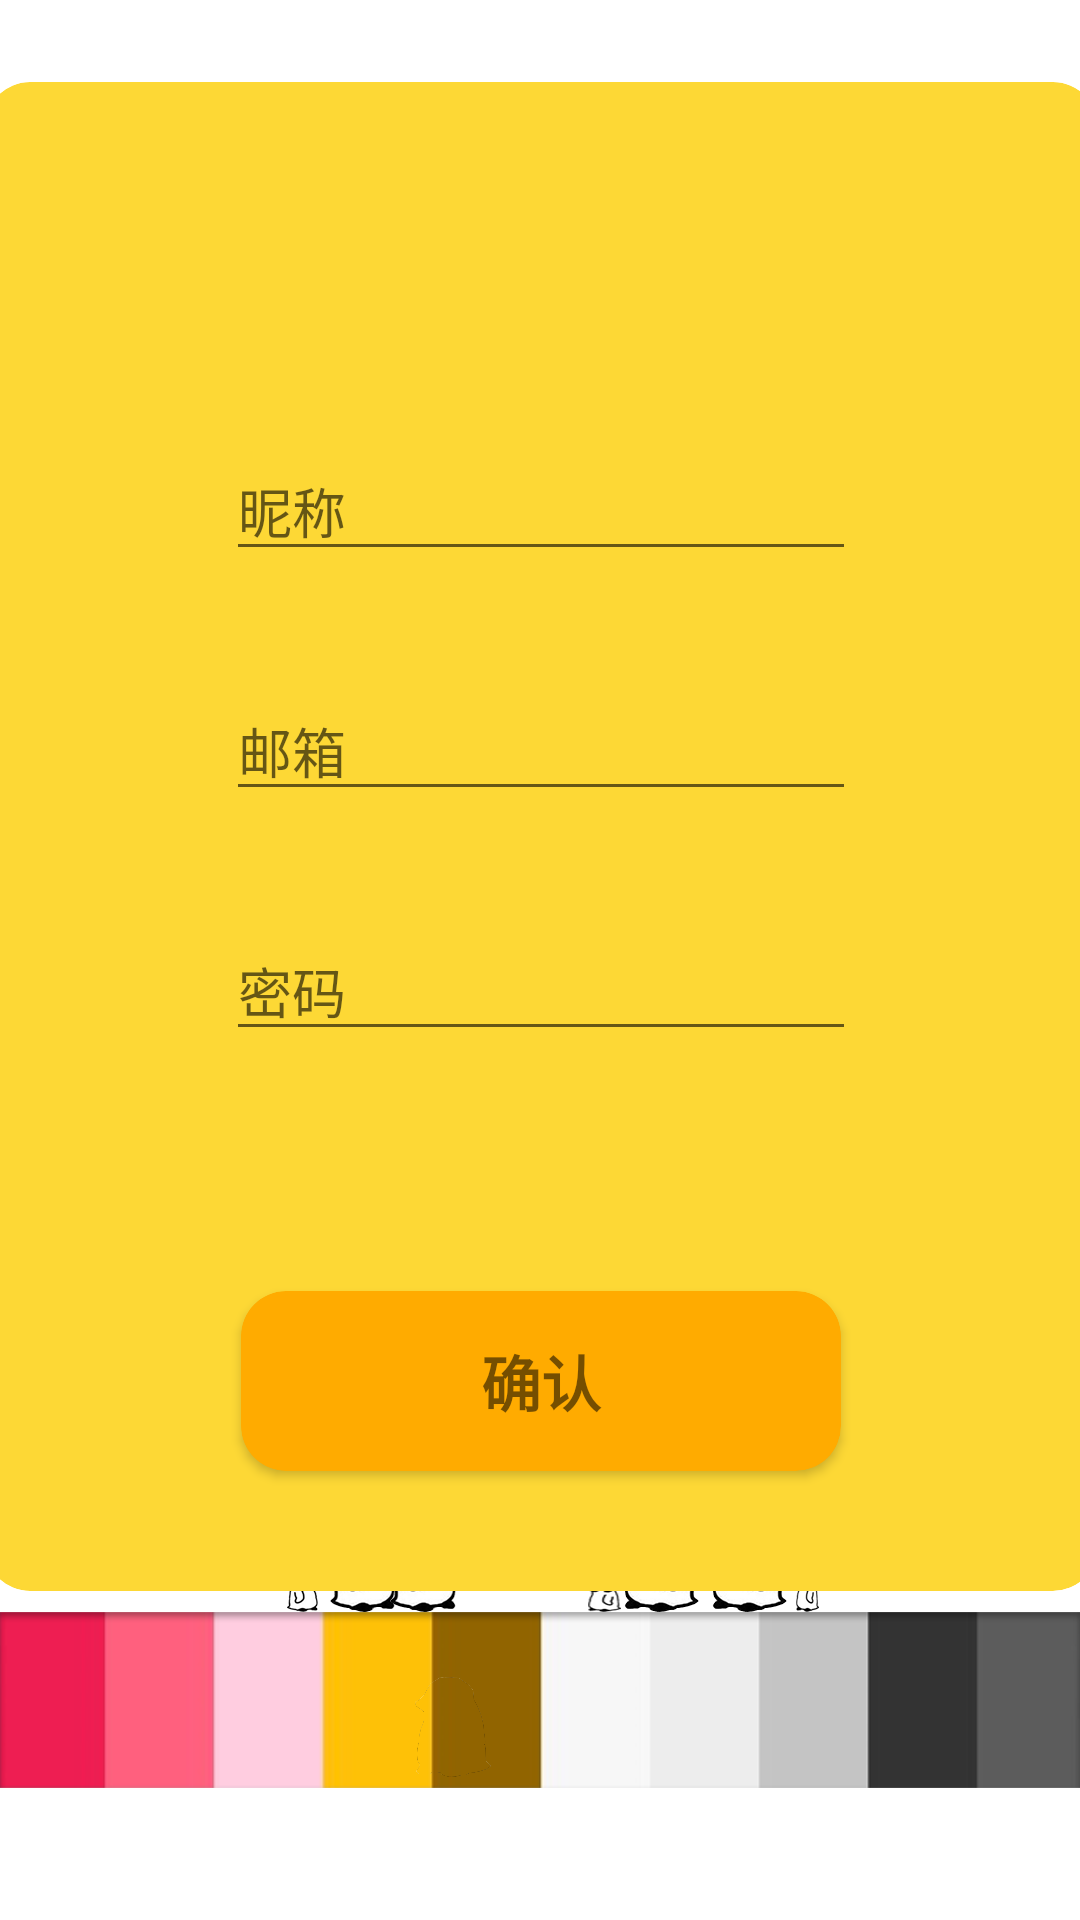

Here is an Android app screen rendered from its layout file. Give the layout XML and the strings, colors and styles it references.
<!-- AndroidManifest.xml: application theme Theme.ReEnglish -->
<!-- res/layout/login.xml -->
<?xml version="1.0" encoding="utf-8"?>
<androidx.constraintlayout.widget.ConstraintLayout xmlns:android="http://schemas.android.com/apk/res/android"
    xmlns:app="http://schemas.android.com/apk/res-auto"
    xmlns:tools="http://schemas.android.com/tools"
    android:layout_width="match_parent"
    android:layout_height="match_parent">

    <ImageView
        android:layout_width="match_parent"
        android:layout_height="match_parent"
        android:src="@drawable/zjy"
        app:layout_constraintBottom_toBottomOf="parent"
        app:layout_constraintEnd_toEndOf="parent"
        app:layout_constraintStart_toStartOf="parent"
        app:layout_constraintTop_toTopOf="parent" />


    <androidx.cardview.widget.CardView

        android:layout_width="371dp"
        android:layout_height="503dp"
        android:alpha="1"
        android:visibility="visible"
        app:cardBackgroundColor="@color/gold"
        app:cardCornerRadius="15dp"
        app:cardElevation="2dp"
        app:layout_constraintBottom_toBottomOf="parent"
        app:layout_constraintEnd_toEndOf="parent"
        app:layout_constraintStart_toStartOf="parent"
        app:layout_constraintTop_toTopOf="parent"
        app:layout_constraintVertical_bias="0.2">




        <androidx.cardview.widget.CardView
            android:layout_width="200dp"
            android:layout_height="60dp"
            android:layout_gravity="center_horizontal|bottom"
            android:layout_marginBottom="40dp"
            android:alpha="1"
            android:onClick="sub"
            android:visibility="visible"
            app:cardBackgroundColor="#FFAB00"
            app:cardCornerRadius="15dp"
            app:cardElevation="2dp"
            android:background="@drawable/selector_cardview"


            >
            <TextView
                android:layout_width="match_parent"
                android:layout_height="match_parent"
                android:text="确认"
                android:gravity="center"
                android:textSize="20sp"
                android:textStyle="bold"
                />
        </androidx.cardview.widget.CardView>

        <EditText
            android:id="@+id/editTextTextPassword"
            android:layout_width="wrap_content"
            android:layout_height="wrap_content"
            android:ems="10"
            android:inputType="textPassword"
            android:layout_gravity="center_horizontal|bottom"
            android:layout_marginBottom="180dp"
            android:hint="密码" />


        <EditText
            android:id="@+id/editTextTextEmailAddress"
            android:layout_width="wrap_content"
            android:layout_height="wrap_content"
            android:ems="10"
            android:inputType="text"
            android:layout_gravity="center_horizontal|bottom"
            android:layout_marginBottom="260dp"
            android:hint="邮箱"
            />
        <EditText
            android:id="@+id/editText"
            android:layout_width="wrap_content"
            android:layout_height="wrap_content"
            android:ems="10"
            android:layout_gravity="center_horizontal|bottom"
            android:layout_marginBottom="340dp"
            android:inputType="text"
            android:hint="昵称"

            />
    </androidx.cardview.widget.CardView>

</androidx.constraintlayout.widget.ConstraintLayout>
<!-- resources referenced by this layout -->
<resources>
  <color name="gold">#FDD835</color>
  <!-- drawable selector_cardview (drawable) -->
  <?xml version="1.0" encoding="utf-8"?>
  <selector xmlns:android="http://schemas.android.com/apk/res/android">
      <item android:state_pressed="true">
          <shape android:shape="rectangle">
              <solid android:color="@color/gary" />
              <stroke android:color="@color/black" android:width="1dp" />
          </shape>
      </item>
      <item android:state_focused="true">
          <shape android:shape="rectangle">
              <solid android:color="@color/gary" />
              <stroke android:color="@color/black" android:width="1dp" />
          </shape>
      </item>
  
  </selector>
  <!-- drawable zjy: png bitmap (drawable, 105614 bytes) -->
  <style name="Theme.ReEnglish" parent="Theme.MaterialComponents.DayNight.DarkActionBar">
          
          <item name="colorPrimary">@color/purple_500</item>
          <item name="colorPrimaryVariant">@color/purple_700</item>
          <item name="colorOnPrimary">@color/white</item>
          
          <item name="colorSecondary">@color/teal_200</item>
          <item name="colorSecondaryVariant">@color/teal_700</item>
          <item name="colorOnSecondary">@color/black</item>
          
          <item name="android:statusBarColor" tools:targetApi="l" tools:ignore="ObsoleteSdkInt">?attr/colorPrimaryVariant</item>
          
          <item name="android:windowBackground">@drawable/start</item>
  
          <item name="windowActionBar">false</item>
          <item name="windowNoTitle">true</item>
          <item name="android:windowFullscreen">true</item>
  
      </style>
  <color name="gary">#979797</color>
  <color name="black">#FF000000</color>
  <color name="purple_500">#FF6200EE</color>
  <color name="purple_700">#FF3700B3</color>
  <color name="white">#FFFFFFFF</color>
  <color name="teal_200">#FF03DAC5</color>
  <color name="teal_700">#FF018786</color>
  <!-- drawable start: png bitmap (drawable-v24, 113493 bytes) -->
</resources>
